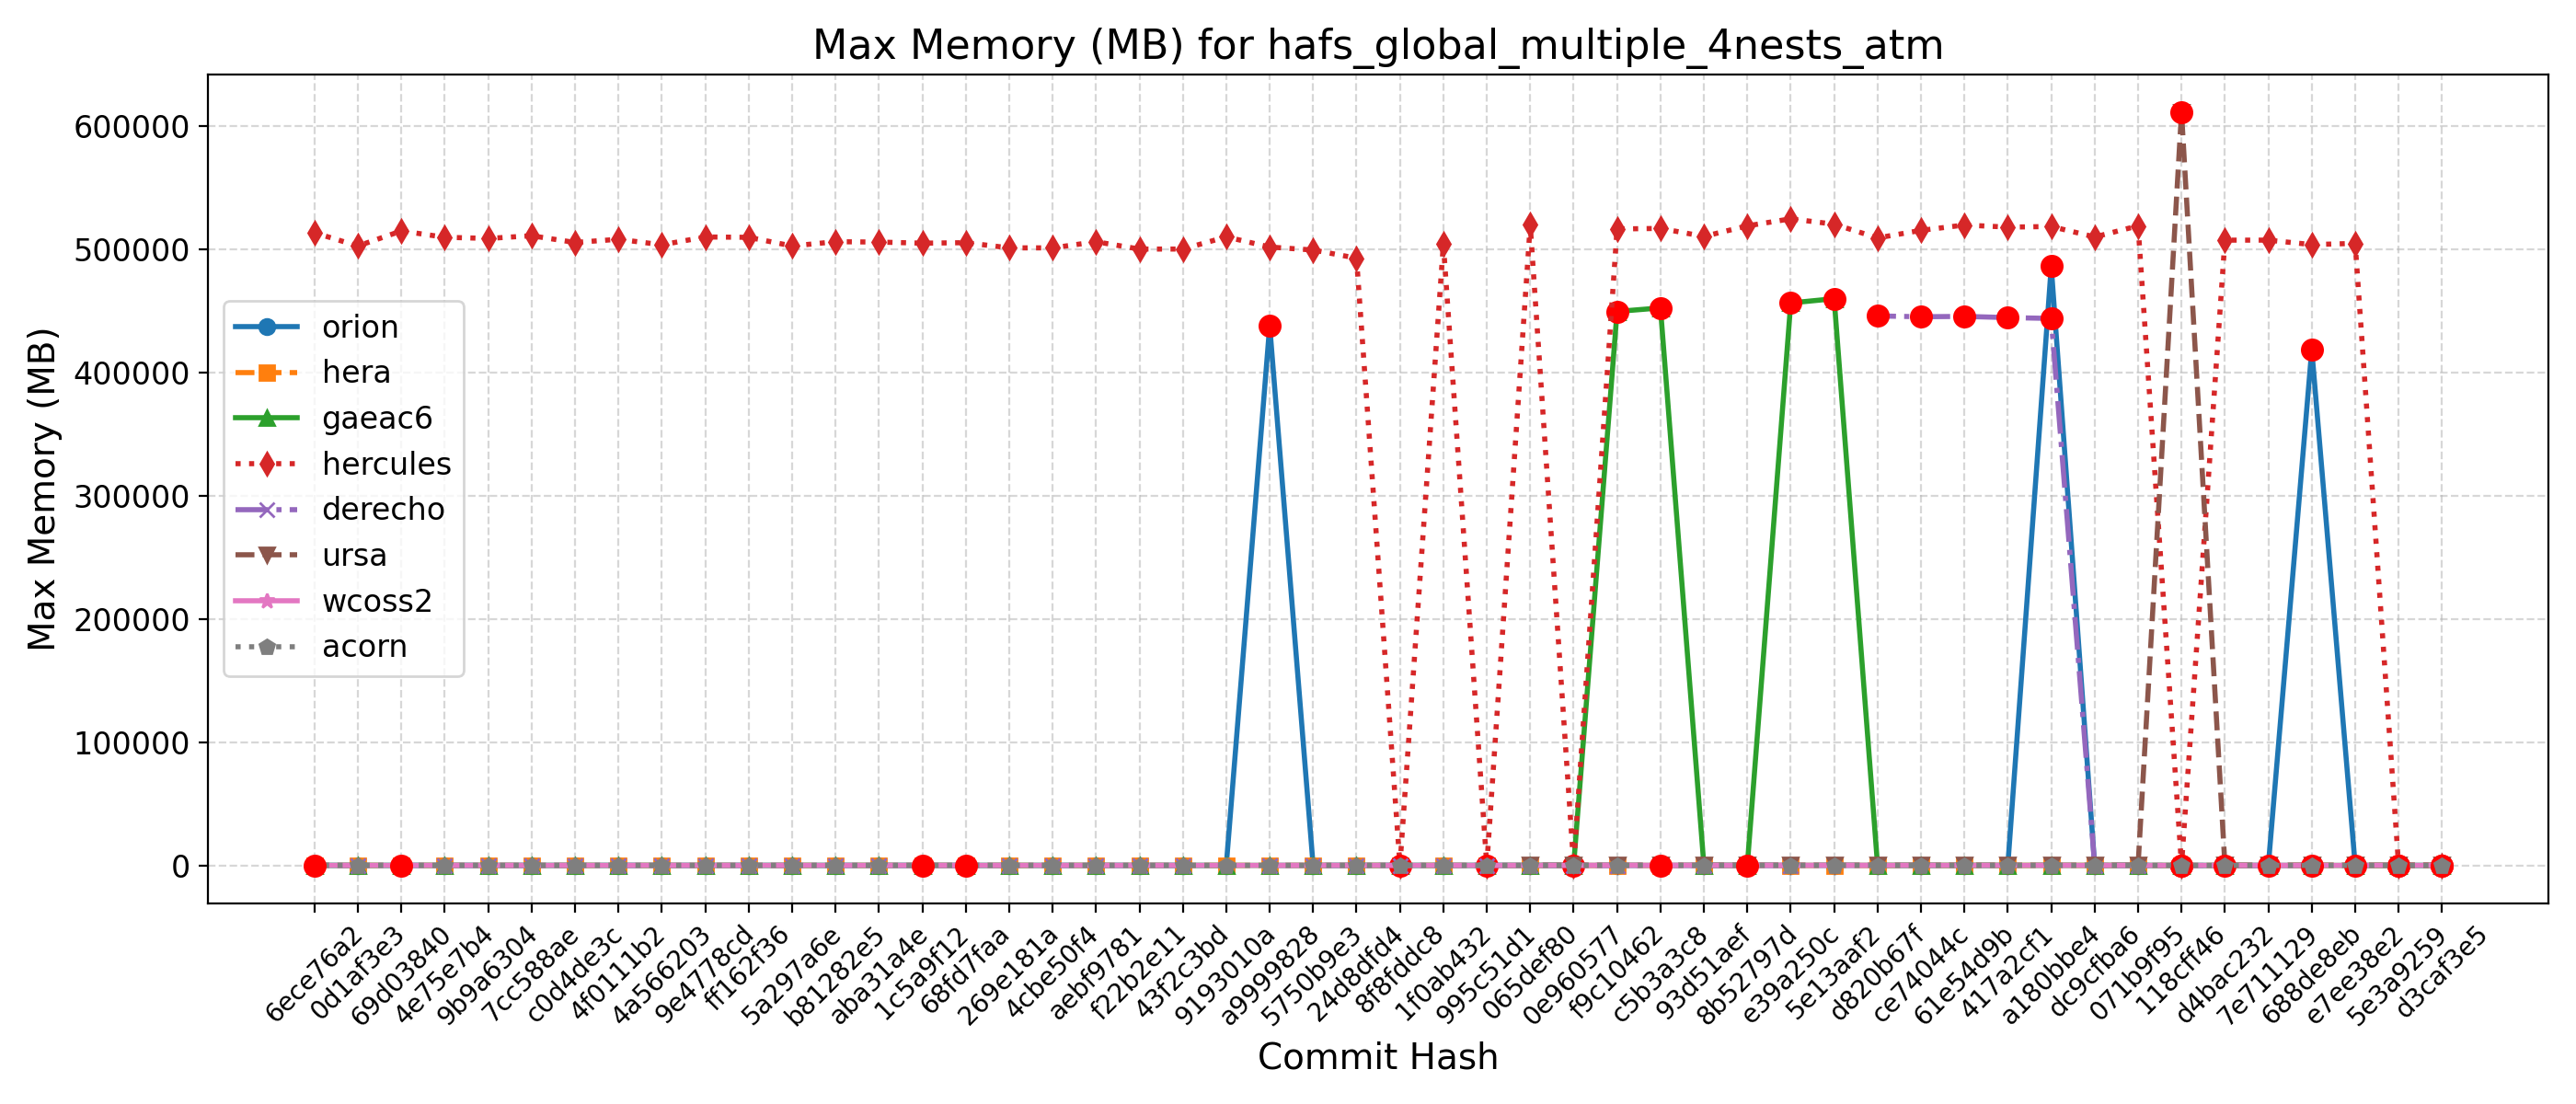

Source data for this figure (header and first rows):
Hash, Date, Message, orion, hera, gaeac6, hercules, derecho, ursa, wcoss2, acorn
d3caf3e5, 2025-09-15, update mom6 to its main repo. 20250818 c…, 427, 431, 432, 503, , 614, 428, 420
5e3a9259, 2025-09-10, Introduce tuning parameter for convectiv…, 431, 433, 431, 510, , 632, 485, 430
e7ee38e2, 2025-09-08, Scale-aware 3DTKE EDMF and TTE-EDMF GFS …, 424, 438, 432, 504988, , 622, 428, 422
688de8eb, 2025-09-04, Fix default cdmbgwd settings (#2788), 418860, 435, 432, 504008, 425, 623, 426, 425
7e711129, 2025-09-02, Use container with spack stack 1.9.2 (#2…, 419, 438, 433, 507624, 425, 621, 426, 423
d4bac232, 2025-08-29, MPAS dycore + Atmosphere Generalization …, 419, 438, 433, 507624, 425, 621, 426, 423
118cff46, 2025-08-25, Add FV3 grid mask for regional domains t…, 418, 428, 434, 502, 426, 611664, 425, 423
071b9f95, 2025-08-22, Fix Restart IAU and Ultra-Low Reproducib…, 446, 432, 452, 519200, 442, 629, 444, 444
dc9cfba6, 2025-08-19, Update CICE through 2025-07 and switch t…, 439, 445, 456, 510204, 445, 627, 445, 443
a180bbe4, 2025-08-15, FV3: Fix Prate_avg and UPP call freq + F…, 486384, 447, 461, 518692, 444104, 612, 444, 446
417a2cf1, 2025-08-13, Fix conus13km tests restart and decompos…, 436, 448, 460, 518184, 444800, 616, 443, 444
61e54d9b, 2025-08-11, Add two-way ocean-wave coupling feature …, 445, 448, 452, 519896, 445768, 622, 444, 447
ce74044c, 2025-08-06, Create a user-friendly "process model" t…, 439, 441, 457, 515548, 445480, 610, 447, 444
d820b67f, 2025-08-01, Update GOCART to v2.4.3 (#2819), 477, 441, 455, 509440, 446148, 621, 442, 443
5e13aaf2, 2025-07-29, Update DATM meshes and switch to bilinea…, 477, 442, 460136, 520572, , 616, 444, 444
e39a250c, 2025-07-24, Update FV3 hash to include UPP ss192/Urs…, 444, 441, 456680, 524928, 450, 622, 446, 441
8b52797d, 2025-07-21, Combination of 2684,2707,2771 (MERRA2 3-…, 504, 449, 448, 519208, 447, 629, 444, 486
93d51aef, 2025-07-17, Exporting Canopy Variables from AQM to F…, 433, 435, 458, 510644, 440, 617, 445, 442
c5b3a3c8, 2025-07-14, GFDLMP-v3 and TEMPO MP microphysics (#25…, 422, 438, 452648, 517136, 441, 612, 442, 485
f9c10462, 2025-07-11, Combination of several CCPP-physics PRs …, 431, 436, 449768, 516688, 440, 624, 444, 444
0e960577, 2025-07-09, Combination #2777 (maintask writes CMEPS…, 462, 436, 451, 520, 449, 616, 442, 445
065def80, 2025-07-07, Port UFS-WM to Ursa (#2471), 473, 429, 455, 520060, 441, 621, 442, 444
995c51d1, 2025-07-03, Upgrade UFS-WM to spack-stack/1.9.2 (#26…, 473, 429, 455, 515, 441, , 442, 444
1f0ab432, 2025-07-01, Reduce WW3 memory use (#2624), 435, 488, 459, 504656, 451, , 446, 449
8f8fddc8, 2025-06-30, Bring in scale-aware 3DTKE related chang…, 466, 472, 462, 507, 452, , 449, 445
24d8dfd4, 2025-06-26, Slight modification in orographic gravit…, 481, 464, 454, 493016, 452, , 444, 445
5750b9e3, 2025-06-20, gcycle update (#2747), 430, 480, 456, 499624, 454, , 447, 447
a9999828, 2025-06-12, Add a new parameter in dycore to control…, 438236, 470, 456, 502032, 452, , 438, 446
9193010a, 2025-06-06, In Noah-MP, set zero for canopy liquid a…, 430, 481, 457, 510256, , , 450, 443
43f2c3bd, 2025-06-04, Urgent Documentation Update for HSD Capa…, 439, 469, 455, 500396, 450, , 446, 447
f22b2e11, 2025-06-02, Bug fix for surface roughness calculatio…, 439, 469, 455, 500396, 450, , 446, 447
aebf9781, 2025-05-27, Fix bug to improve wave initialization b…, 439, 468, 453, 506324, 450, , 448, 435
4cbe50f4, 2025-05-23, Add idealized, regional tropical cyclone…, 438, 465, 457, 501360, 452, , 447, 446
269e181a, 2025-05-23, Add GFSv17 IAU restart tests without wav…, 438, 465, 457, 501360, 452, , 447, 446
68fd7faa, 2025-05-15, Enable Hera, Hercules Gnu tests: cpld_de…, 439, 480, 454, 505568, 442, , 446, 492
1c5a9f12, 2025-05-09, Add "ultra low" coupled configurations t…, 439, 476, 454, 505168, 442, , 446, 492
aba31a4e, 2025-05-06, Resolve miscellaneous WM issues and upda…, 443, 468, 457, 506060, 444, , 446, 444
b81282e5, 2025-05-05, Switch to vector remapping and bilinear …, 443, 468, 457, 506352, 444, , 446, 444
5a297a6e, 2025-05-02, improve coupled model startup cost for w…, 439, 446, 456, 502900, 453, , 450, 445
ff162f36, 2025-05-01, NSSL MP scheme updates + Stochastic Phys…, 475, 469, 458, 509904, 455, , 450, 449
9e4778cd, 2025-04-25, Loosen restriction on optional arguments…, 436, 469, 452, 510200, 453, , 446, 448
4a566203, 2025-04-23, CMake Atmosphere Dycore Generalization +…, 439, 466, 454, 503832, 453, , 447, 443
4f0111b2, 2025-04-21, Add CMEPS log file at restart write; IAU…, 478, 453, 458, 508332, 453, , 445, 446
c0d4de3c, 2025-04-18, Update mom6 to its main repository 20250…, 470, 458, 447, 505724, 452, , 445, 445
7cc588ae, 2025-04-16, Add PIO configuration variables for CMEP…, 426, 471, 456, 511196, 455, , 447, 445
9b9a6304, 2025-04-11, Memcheck fixes (#2655), 438, 471, 458, 508992, 454, , 447, 448
4e75e7b4, 2025-04-10, Update upp submodule to the latest UPP (…, 475, 473, 459, 509968, 456, , 450, 450
69d03840, 2025-04-07, Use ESMF Redist instead of Remap for FV3…, 442, 470, 460, 515064, 455, , 449, 494
0d1af3e3, 2025-04-02, Convert GFS DDTs from blocked data struc…, 441, 478, 460, 502892, 445, , 449, 448
6ece76a2, 2025-03-28, Update WW3  by merging develop  as of 20…, 502, 483, 461, 513616, 461, , 451, 491
